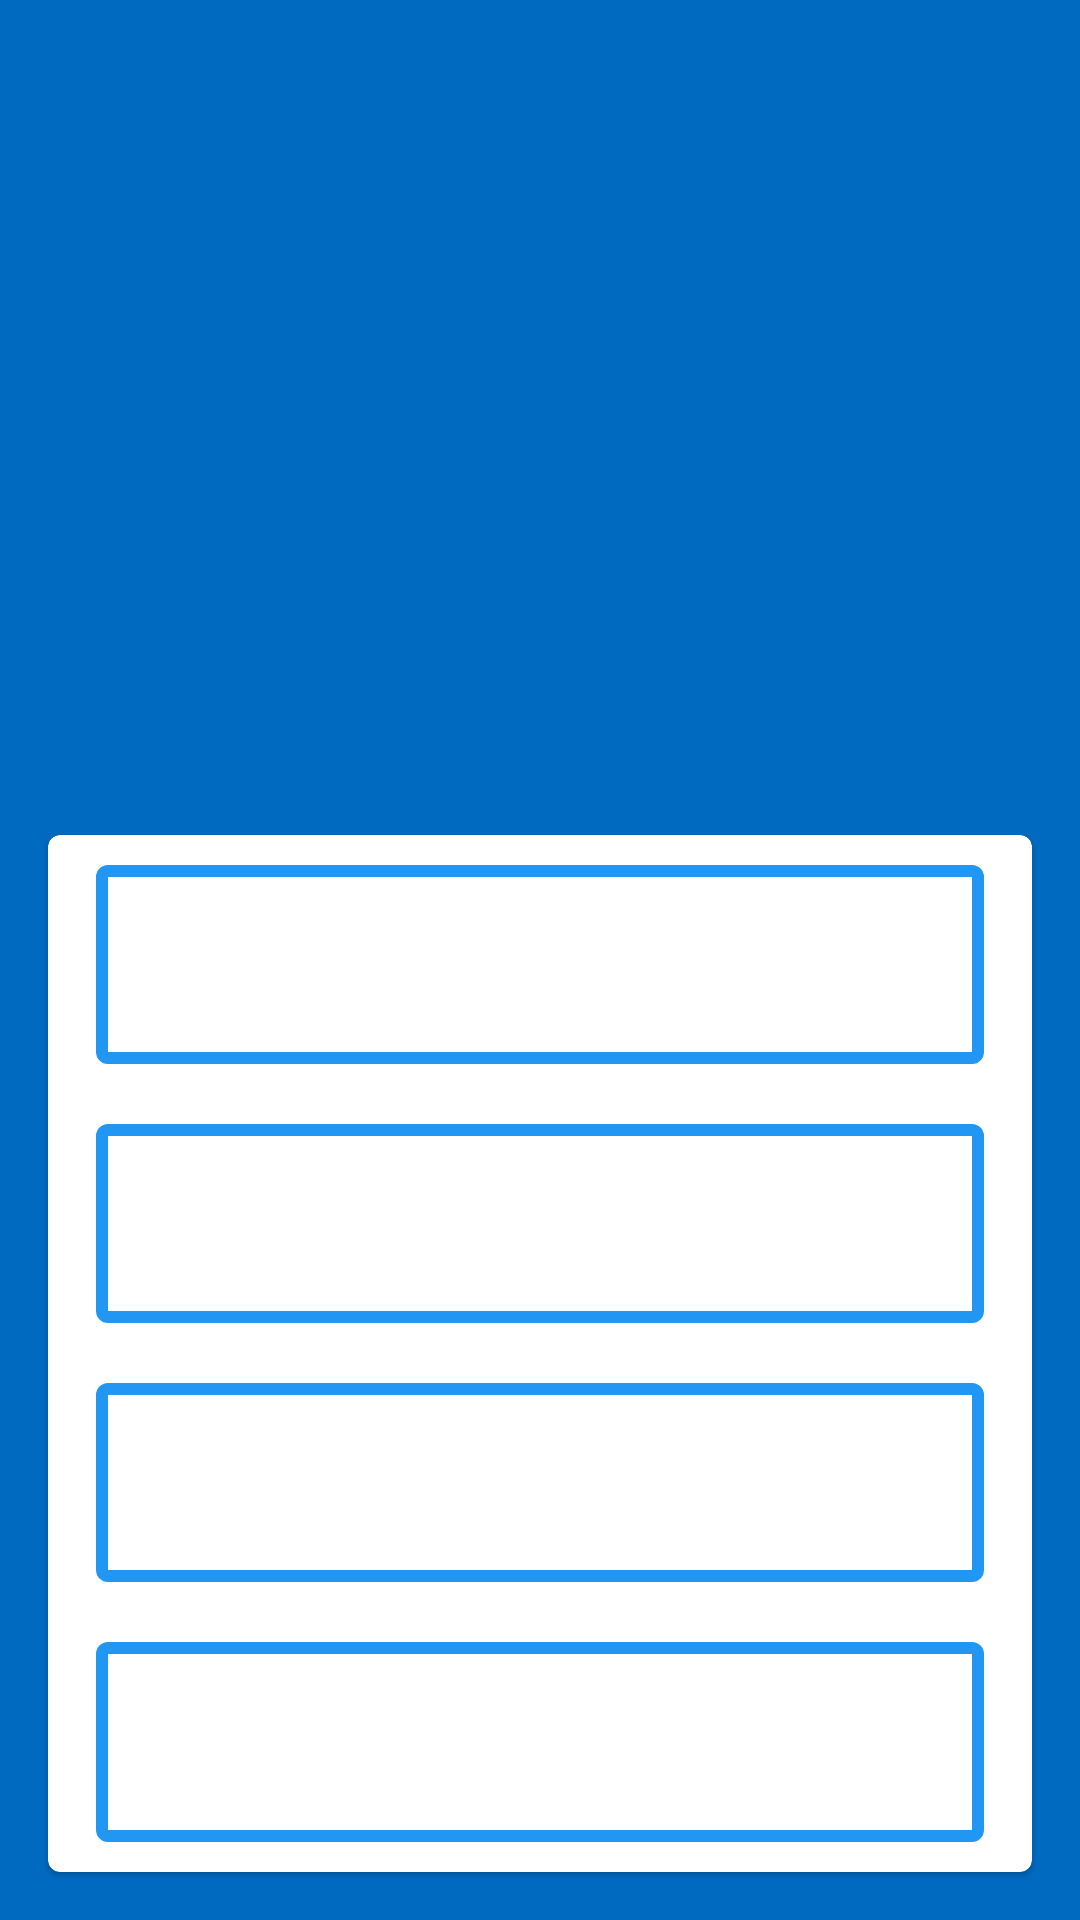

Here is an Android app screen rendered from its layout file. Give the layout XML and the strings, colors and styles it references.
<!-- AndroidManifest.xml: application theme AppTheme -->
<!-- res/layout/fragment_quiz.xml -->
<?xml version="1.0" encoding="utf-8"?>
<androidx.constraintlayout.widget.ConstraintLayout xmlns:android="http://schemas.android.com/apk/res/android"
    android:layout_width="match_parent"
    android:layout_height="match_parent"
    xmlns:app="http://schemas.android.com/apk/res-auto"
    xmlns:tools="http://schemas.android.com/tools"
    android:background="?attr/colorPrimaryDark">

    <ImageView
        android:id="@+id/flag_iv"
        android:layout_width="0dp"
        android:layout_height="0dp"
        android:layout_margin="16dp"
        android:scaleType="fitXY"
        app:layout_constraintVertical_weight="4"
        app:layout_constraintStart_toStartOf="parent"
        app:layout_constraintEnd_toEndOf="parent"
        app:layout_constraintTop_toTopOf="parent"
        app:layout_constraintBottom_toTopOf="@+id/answer_card"
        tools:src="@drawable/angola" />


    <com.google.android.material.card.MaterialCardView android:id="@+id/answer_card"
        android:layout_width="0dp"
        android:layout_height="0dp"
        app:layout_constraintVertical_weight="6"
        app:layout_constraintTop_toBottomOf="@id/flag_iv"
        android:layout_margin="16dp"
        android:background="@android:color/white"
        app:layout_constraintBottom_toBottomOf="parent"
        app:layout_constraintStart_toStartOf="parent"
        app:layout_constraintEnd_toEndOf="parent">

        <LinearLayout android:orientation="vertical"
            android:layout_width="match_parent"
            android:layout_height="match_parent"
            android:layout_gravity="center">

            <com.google.android.material.button.MaterialButton android:id="@+id/first_answer_btn"
                android:layout_width="match_parent"
                android:layout_height="0dp"
                android:layout_weight="1"
                style="@style/Widget.MaterialComponents.Button.OutlinedButton"
                app:strokeColor="?attr/colorPrimary"
                android:layout_marginStart="16dp"
                android:layout_marginEnd="16dp"
                android:layout_marginTop="4dp"
                android:layout_marginBottom="4dp"
                android:textColor="?attr/colorPrimaryDark"
                android:textStyle="bold"
                android:textSize="16dp"
                app:strokeWidth="4dp"
                android:padding="20dp"
                tools:text="República Democrática del congo" />

            <com.google.android.material.button.MaterialButton android:id="@+id/second_answer_btn"
                android:layout_width="match_parent"
                android:layout_height="0dp"
                android:layout_weight="1"
                style="@style/Widget.MaterialComponents.Button.OutlinedButton"
                app:strokeColor="?attr/colorPrimary"
                android:textColor="?attr/colorPrimaryDark"
                android:layout_marginStart="16dp"
                android:layout_marginEnd="16dp"
                android:layout_marginTop="4dp"
                android:layout_marginBottom="4dp"
                android:textStyle="bold"
                app:strokeWidth="4dp"
                android:textSize="16dp"
                android:padding="20dp"
                tools:text="Nigeria" />

            <com.google.android.material.button.MaterialButton android:id="@+id/third_answer_btn"
                android:layout_width="match_parent"
                android:layout_height="0dp"
                android:layout_weight="1"
                style="@style/Widget.MaterialComponents.Button.OutlinedButton"
                app:strokeColor="?attr/colorPrimary"
                android:textColor="?attr/colorPrimaryDark"
                android:layout_marginStart="16dp"
                android:layout_marginEnd="16dp"
                android:layout_marginTop="4dp"
                android:layout_marginBottom="4dp"
                app:strokeWidth="4dp"
                android:padding="20dp"
                android:textSize="16dp"
                android:textStyle="bold"
                tools:text="Níger" />

            <com.google.android.material.button.MaterialButton android:id="@+id/fourth_answer_btn"
                android:layout_width="match_parent"
                android:layout_height="0dp"
                android:layout_weight="1"
                style="@style/Widget.MaterialComponents.Button.OutlinedButton"
                app:strokeColor="?attr/colorPrimary"
                android:textColor="?attr/colorPrimaryDark"
                android:layout_marginStart="16dp"
                android:layout_marginEnd="16dp"
                android:layout_marginTop="4dp"
                android:layout_marginBottom="4dp"
                android:textStyle="bold"
                app:strokeWidth="4dp"
                android:textSize="16dp"
                android:padding="20dp"
                tools:text="Sudán" />

        </LinearLayout>
    </com.google.android.material.card.MaterialCardView>

</androidx.constraintlayout.widget.ConstraintLayout>
<!-- resources referenced by this layout -->
<resources>
  <style name="AppTheme" parent="Theme.MaterialComponents.Light.NoActionBar">
          
          <item name="colorPrimary">@color/colorPrimary</item>
          <item name="colorPrimaryDark">@color/colorPrimaryDark</item>
          <item name="colorAccent">@color/colorAccent</item>
      </style>
  <color name="colorPrimary">#2196f3</color>
  <color name="colorPrimaryDark">#0069c0</color>
  <color name="colorAccent">#FF5722</color>
</resources>
